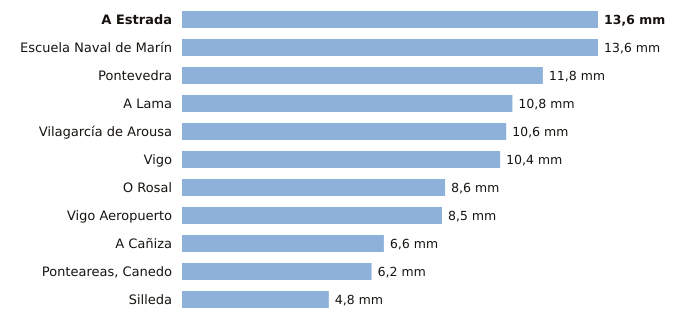

The file beside this chart, header and first rows:
estacion, provincia, indicativo, mm_6_dias_anteriores, mm_hoy, mm_7_dias, horas_de_hoy
A Estrada, Pontevedra, 1468X, 13.6, 0.0, 13.6, 2
Escuela Naval de Marín, Pontevedra, 1486E, 13.6, 0.0, 13.6, 4
Pontevedra, Pontevedra, 1484C, 11.8, 0.0, 11.8, 4
A Lama, Pontevedra, 1489A, 10.8, 0.0, 10.8, 4
Vilagarcía de Arousa, Pontevedra, 1477V, 10.6, 0.0, 10.6, 3
Vigo, Pontevedra, 1496X, 10.4, 0.0, 10.4, 3
O Rosal, Pontevedra, 1730E, 8.6, 0.0, 8.6, 3
Vigo Aeropuerto, Pontevedra, 1495, 8.5, 0.0, 8.5, 4
A Cañiza, Pontevedra, 1719, 6.6, 0.0, 6.6, 1
Ponteareas, Canedo, Pontevedra, 1723X, 6.2, 0.0, 6.2, 2
Silleda, Pontevedra, 1466A, 4.8, 0.0, 4.8, 1
